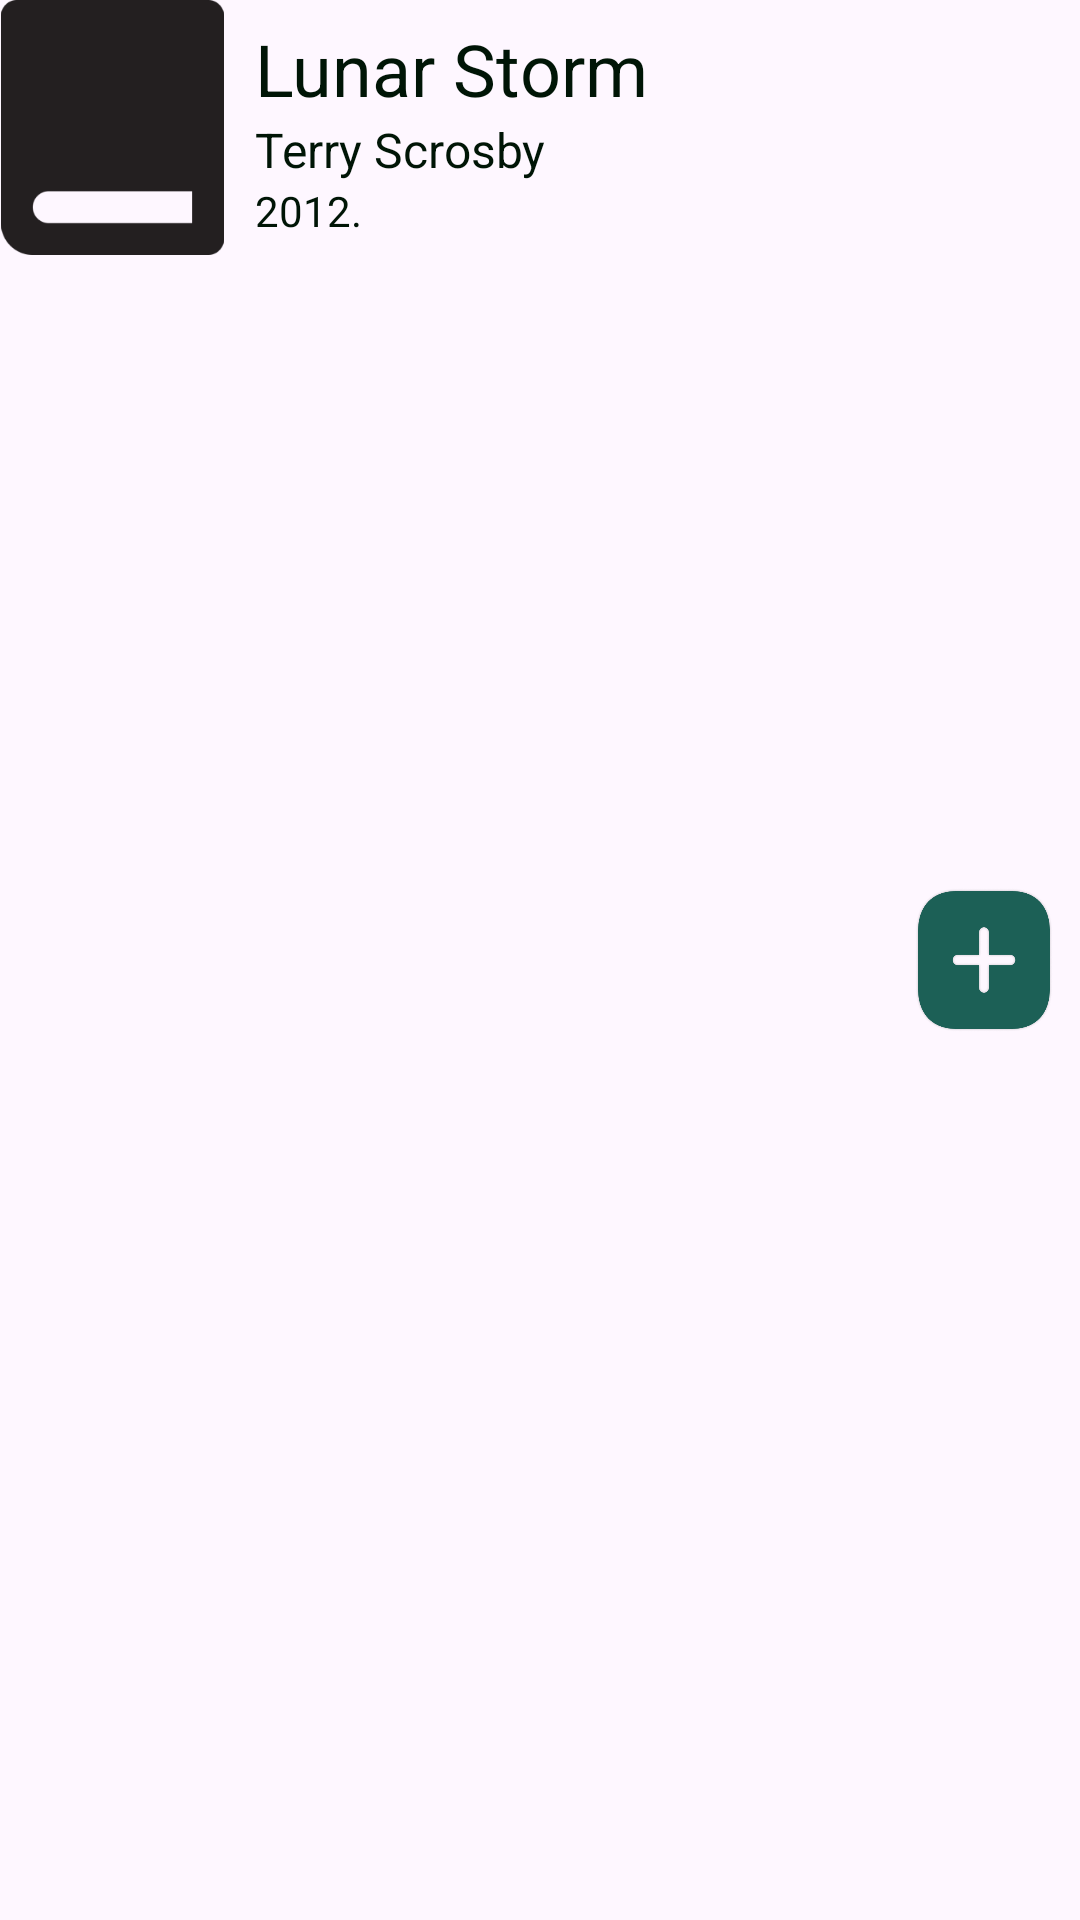

Reconstruct the res/layout file that produces this screen, plus the resources it refers to.
<!-- AndroidManifest.xml: application theme Theme.Bookstacker -->
<!-- res/layout/google_book_fragment.xml -->
<?xml version="1.0" encoding="utf-8"?>
<RelativeLayout xmlns:android="http://schemas.android.com/apk/res/android"
    xmlns:app="http://schemas.android.com/apk/res-auto"
    xmlns:tools="http://schemas.android.com/tools"
    android:layout_marginTop="16dp"
    android:layout_width="wrap_content"
    android:layout_height="wrap_content"
    android:orientation="vertical">

    <ImageButton
        android:id="@+id/addNewGoogleBook"
        android:layout_width="48dp"
        android:layout_height="48dp"
        android:layout_alignParentEnd="true"
        android:layout_centerVertical="true"
        android:layout_marginEnd="8dp"
        android:contentDescription="@string/bookmark_description"
        android:translationZ="8dp"
        android:src="@drawable/add"
        android:background="@null"
        android:scaleType="centerInside"
        tools:ignore="ContentDescription,SpeakableTextPresentCheck,TouchTargetSizeCheck" />

    <androidx.constraintlayout.widget.ConstraintLayout
        android:layout_width="match_parent"
        android:layout_height="wrap_content">

        <ImageView
            android:id="@+id/bookCover"
            android:layout_width="85dp"
            android:layout_height="85dp"
            android:layout_marginStart="5dp"
            app:layout_constraintBottom_toBottomOf="parent"
            app:layout_constraintEnd_toStartOf="@+id/linearLayout"
            app:layout_constraintHorizontal_bias="0.5"
            app:layout_constraintStart_toStartOf="parent"
            app:layout_constraintTop_toTopOf="parent"
            app:srcCompat="@drawable/book"
            tools:ignore="ContentDescription" />

        <LinearLayout
            android:id="@+id/linearLayout"
            android:layout_width="313dp"
            android:layout_height="wrap_content"
            android:layout_marginStart="94dp"
            android:layout_marginTop="4dp"
            android:layout_marginEnd="3dp"
            android:layout_marginBottom="2dp"
            android:elevation="4dp"
            android:orientation="vertical"
            android:paddingStart="16dp"
            android:paddingTop="2dp"
            android:paddingBottom="3dp"
            app:layout_constraintBottom_toBottomOf="parent"
            app:layout_constraintEnd_toEndOf="parent"
            app:layout_constraintHorizontal_bias="0.5"
            app:layout_constraintStart_toEndOf="@+id/bookCover"
            app:layout_constraintStart_toStartOf="parent"
            app:layout_constraintTop_toTopOf="parent"
            tools:ignore="RtlSymmetry,UselessParent">

            <TextView
                android:id="@+id/title"
                android:layout_width="match_parent"
                android:layout_height="wrap_content"
                android:scrollbars="vertical"
                android:text="@string/BookNameTest"
                android:textColor="#001506"
                android:textSize="24sp" />

            <TextView
                android:id="@+id/author"
                android:layout_width="match_parent"
                android:layout_height="wrap_content"
                android:layout_weight="1"
                android:text="@string/BookAuthorTest"
                android:textColor="@color/darkerGreen"
                android:textSize="16sp"
                tools:ignore="InefficientWeight,TextContrastCheck" />

            <TextView
                android:id="@+id/year"
                android:layout_width="match_parent"
                android:layout_height="wrap_content"
                android:text="@string/BookReleaseYearTest"
                android:textColor="@color/darkerGreen"
                tools:ignore="NestedWeights,TextContrastCheck" />


        </LinearLayout>
    </androidx.constraintlayout.widget.ConstraintLayout>

</RelativeLayout>
<!-- resources referenced by this layout -->
<resources>
  <color name="darkerGreen">#001506</color>
  <!-- drawable add: png bitmap (drawable, 26018 bytes) -->
  <!-- drawable book: png bitmap (drawable, 3336 bytes) -->
  <string name="BookAuthorTest">Terry Scrosby</string>
  <string name="BookNameTest">Lunar Storm</string>
  <string name="BookReleaseYearTest">2012.</string>
  <string name="bookmark_description">bookmark_description</string>
  <style name="Theme.Bookstacker" parent="Base.Theme.Bookstacker" />
  <style name="Base.Theme.Bookstacker" parent="Theme.Material3.DayNight.NoActionBar">
          
          
      </style>
</resources>
